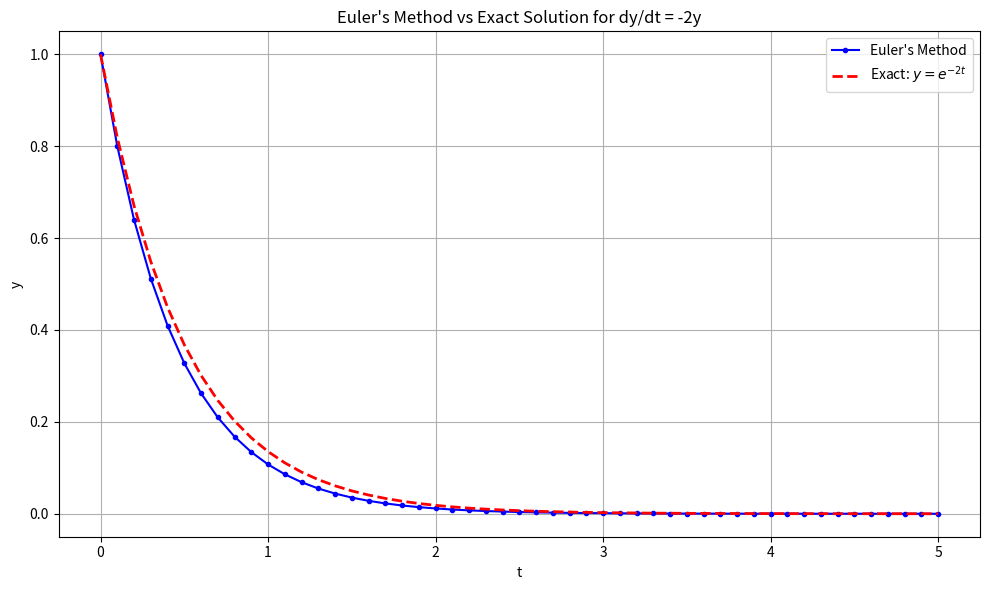

Reproduce this figure in Python.
import numpy as np
import matplotlib.pyplot as plt


def euler_method(f, t0, y0, t_end, h):
    """Euler's method for solving ODEs."""
    t_values = [t0]
    y_values = [y0]
    t = t0
    y = np.array(y0, dtype=float)
    while t < t_end - h / 2:
        y = y + h * np.array(f(t, y))
        t += h
        t_values.append(t)
        y_values.append(y.copy())
    return np.array(t_values), np.array(y_values)


if __name__ == "__main__":
    f = lambda t, y: -2 * y

    t0 = 0.0
    y0 = np.array([1.0])
    t_end = 5.0
    h = 0.1

    t, y = euler_method(f, t0, y0, t_end, h)
    exact = np.exp(-2 * t)

    plt.figure(figsize=(10, 6))
    plt.plot(t, y[:, 0], "b-o", label="Euler's Method", markersize=3)
    plt.plot(t, exact, "r--", label="Exact: $y = e^{-2t}$", linewidth=2)
    plt.xlabel("t")
    plt.ylabel("y")
    plt.title("Euler's Method vs Exact Solution for dy/dt = -2y")
    plt.legend()
    plt.grid(True)
    plt.tight_layout()
    plt.show()
